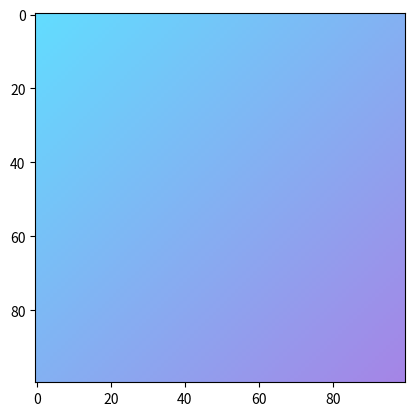

Generate this figure with matplotlib:
import numpy as np
import matplotlib.pyplot as plt

def lerp(v0, v1, t):
    return (1 - t) * v0 + t * v1

size = 100
image = np.zeros((size, size, 3), dtype="uint8")
assert image.shape[0] == image.shape[1]

color1 = [98, 221, 255]
color2 = [166, 132, 230]

for i in range(size):
    for j in range(size):
        v = (i + j) / (2 * size)
        r = lerp(color1[0], color2[0], v)
        g = lerp(color1[1], color2[1], v)
        b = lerp(color1[2], color2[2], v)
        image[i, j, :] = [r, g, b]

plt.figure(1)
plt.imshow(image)
plt.show()